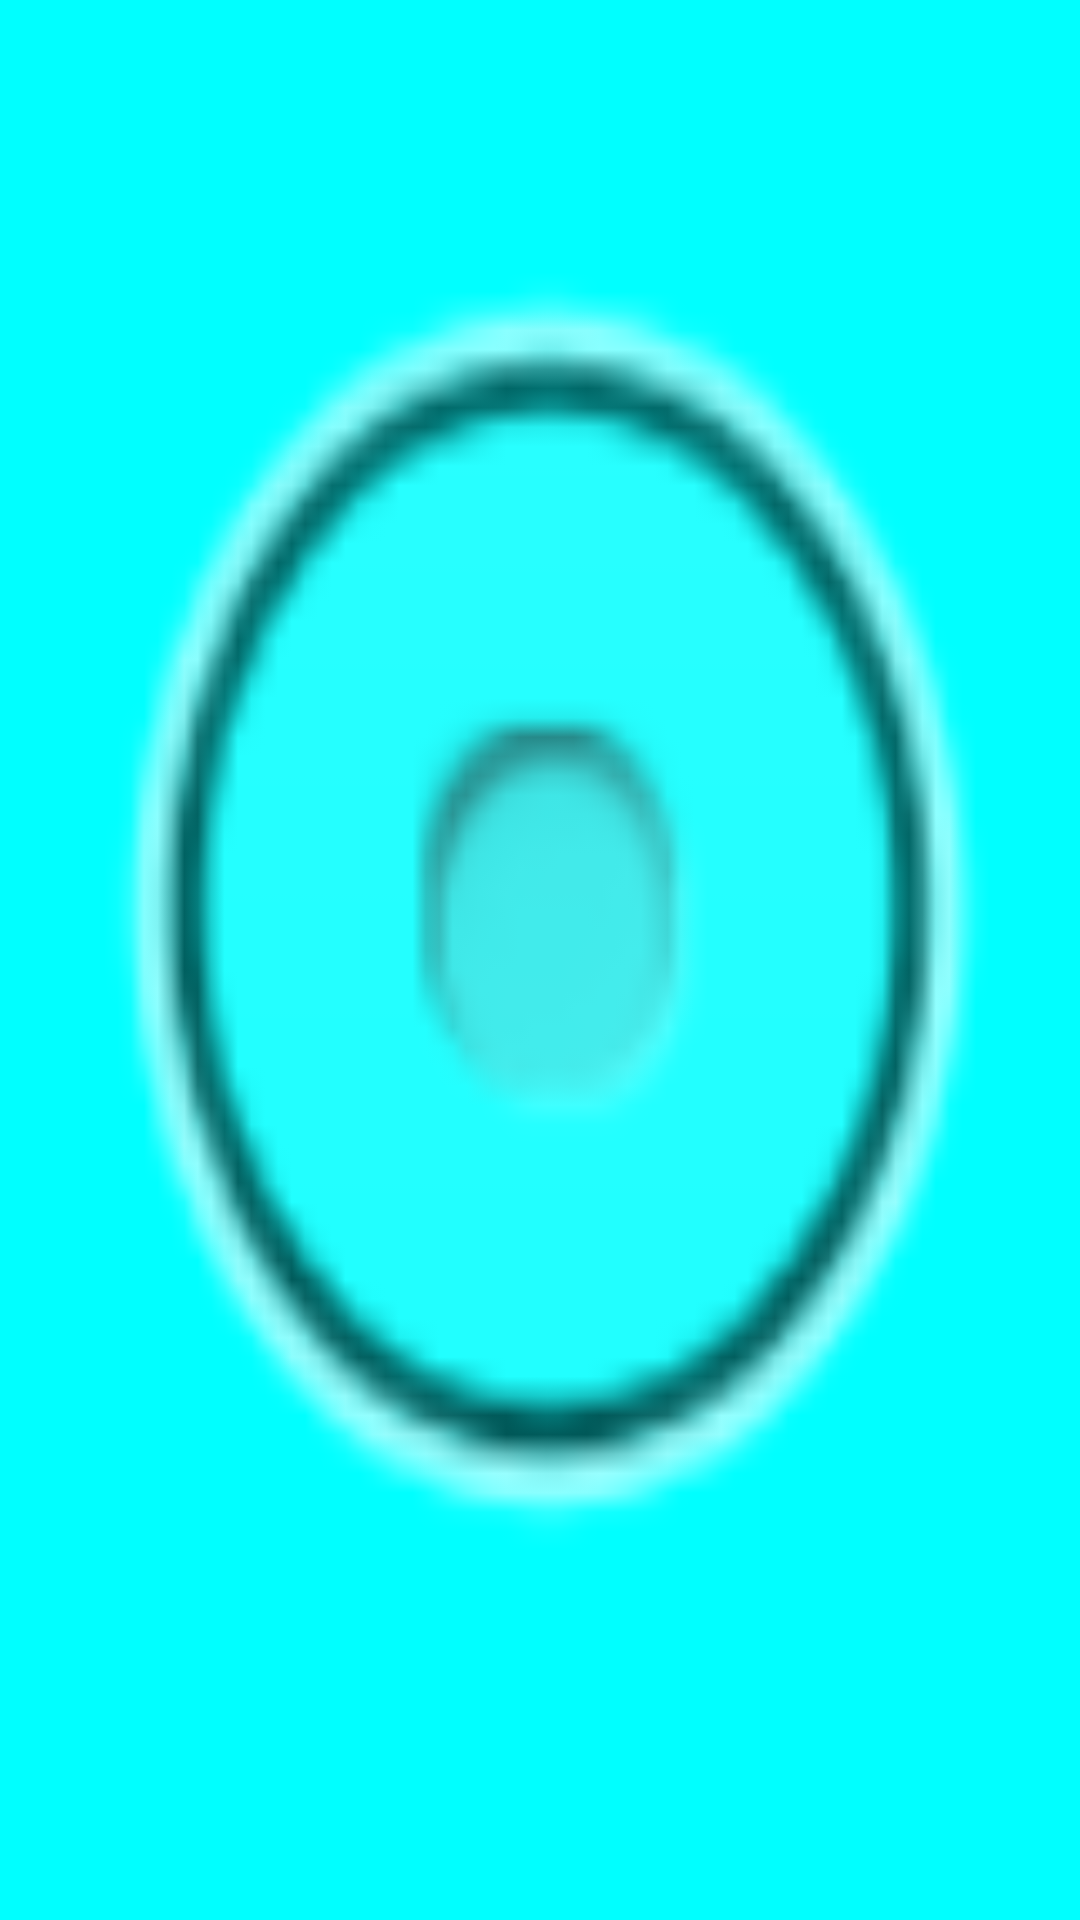

Write the Android layout XML for this screen, with the resource values it uses.
<!-- AndroidManifest.xml: application theme TTTMaterialTheme -->
<!-- res/layout/fragment_right.xml -->
<?xml version="1.0" encoding="utf-8"?>
<LinearLayout xmlns:android="http://schemas.android.com/apk/res/android"
    android:layout_width="match_parent"
    android:layout_height="match_parent"
    android:background="#00ffff"
    android:orientation="vertical" >

    <ImageView
        android:layout_width="match_parent"
        android:layout_height="match_parent"
        android:layout_margin="10dp"
        android:background="@android:drawable/btn_radio" />

</LinearLayout>
<!-- resources referenced by this layout -->
<resources>
  <style name="TTTMaterialTheme" parent="TTTMaterialTheme.Base" />
  <style name="TTTMaterialTheme.Base" parent="Theme.AppCompat.Light.NoActionBar">
          <item name="colorPrimary">@color/colorPrimary</item>
          <item name="colorPrimaryDark">@color/colorPrimaryDark</item>
          <item name="colorAccent">@color/colorAccent</item>
          <item name="android:windowNoTitle">true</item>
          <item name="windowActionBar">false</item>
      </style>
  <color name="colorPrimary">#3f51b5</color>
  <color name="colorPrimaryDark">#303f9f</color>
  <color name="colorAccent">#00b0ff</color>
</resources>
